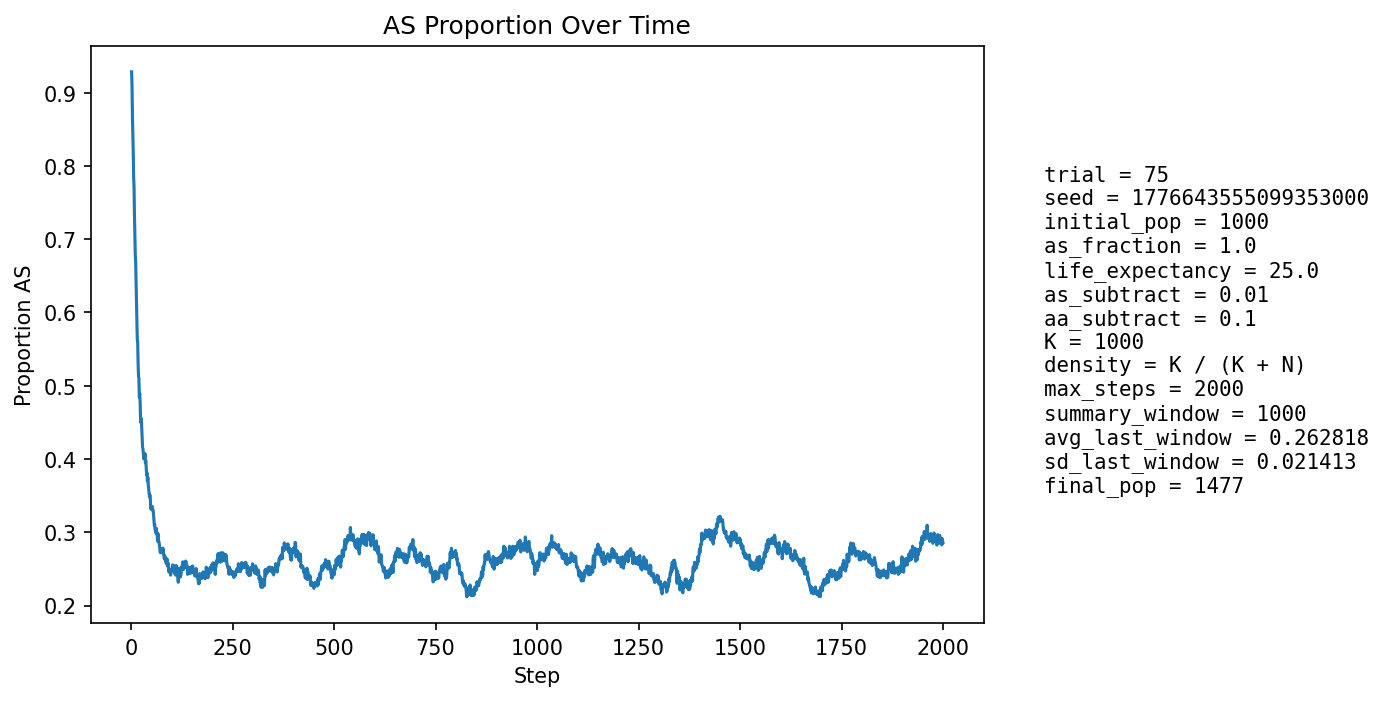

The table this chart was drawn from, first rows:
step, population_size, births, newborn_AA, newborn_AS, newborn_SS, prop_newborn_AA, prop_newborn_AS, prop_newborn_SS, prop_repro_AA, prop_repro_AS, prop_AS_population
1, 1021, 258, 73, 130, 55, 0.2829, 0.5039, 0.2132, 0.0, 1.0, 0.9285
2, 1011, 255, 56, 132, 67, 0.2196, 0.5176, 0.2627, 0.0, 1.0, 0.91
3, 1010, 257, 73, 117, 67, 0.284, 0.4553, 0.2607, 0.0, 1.0, 0.8693
4, 1018, 259, 66, 134, 59, 0.2548, 0.5174, 0.2278, 0.0, 1.0, 0.8468
5, 1028, 260, 70, 134, 56, 0.2692, 0.5154, 0.2154, 0.05725, 0.9427, 0.8191
6, 1040, 258, 84, 127, 47, 0.3256, 0.4922, 0.1822, 0.09943, 0.9006, 0.7846
7, 1032, 255, 67, 127, 61, 0.2627, 0.498, 0.2392, 0.1481, 0.8519, 0.7713
8, 1048, 258, 92, 117, 49, 0.3566, 0.4535, 0.1899, 0.1867, 0.8133, 0.7338
9, 1062, 260, 96, 121, 43, 0.3692, 0.4654, 0.1654, 0.2218, 0.7782, 0.7072
10, 1079, 262, 104, 119, 39, 0.3969, 0.4542, 0.1489, 0.263, 0.737, 0.6793
11, 1096, 260, 94, 136, 30, 0.3615, 0.5231, 0.1154, 0.2889, 0.7111, 0.6688
12, 1116, 259, 113, 120, 26, 0.4363, 0.4633, 0.1004, 0.3266, 0.6734, 0.6398
13, 1135, 259, 126, 109, 24, 0.4865, 0.4208, 0.09266, 0.3412, 0.6588, 0.6106
14, 1153, 264, 129, 110, 25, 0.4886, 0.4167, 0.0947, 0.3623, 0.6377, 0.5889
15, 1178, 268, 142, 107, 19, 0.5299, 0.3993, 0.0709, 0.364, 0.636, 0.5637
16, 1191, 270, 124, 120, 26, 0.4593, 0.4444, 0.0963, 0.3833, 0.6167, 0.5584
17, 1215, 272, 151, 102, 19, 0.5551, 0.375, 0.06985, 0.4101, 0.5899, 0.5309
18, 1225, 273, 150, 100, 23, 0.5495, 0.3663, 0.08425, 0.4305, 0.5695, 0.5135
19, 1240, 277, 140, 116, 21, 0.5054, 0.4188, 0.07581, 0.4571, 0.5429, 0.5097
20, 1263, 279, 168, 98, 13, 0.6022, 0.3513, 0.04659, 0.4647, 0.5353, 0.4846
21, 1268, 280, 137, 120, 23, 0.4893, 0.4286, 0.08214, 0.4866, 0.5134, 0.4897
22, 1291, 280, 157, 110, 13, 0.5607, 0.3929, 0.04643, 0.5047, 0.4953, 0.4771
23, 1307, 282, 178, 91, 13, 0.6312, 0.3227, 0.0461, 0.5124, 0.4876, 0.4552
24, 1319, 285, 168, 100, 17, 0.5895, 0.3509, 0.05965, 0.5297, 0.4703, 0.4496
25, 1332, 288, 150, 119, 19, 0.5208, 0.4132, 0.06597, 0.5247, 0.4753, 0.455
26, 1352, 291, 173, 104, 14, 0.5945, 0.3574, 0.04811, 0.5317, 0.4683, 0.4423
27, 1366, 291, 184, 98, 9, 0.6323, 0.3368, 0.03093, 0.546, 0.454, 0.4305
28, 1372, 291, 193, 86, 12, 0.6632, 0.2955, 0.04124, 0.5588, 0.4412, 0.4155
29, 1380, 293, 178, 100, 15, 0.6075, 0.3413, 0.05119, 0.5504, 0.4496, 0.4138
30, 1391, 294, 182, 98, 14, 0.619, 0.3333, 0.04762, 0.5571, 0.4429, 0.4076
31, 1409, 296, 189, 99, 8, 0.6385, 0.3345, 0.02703, 0.57, 0.43, 0.4003
32, 1416, 296, 177, 107, 12, 0.598, 0.3615, 0.04054, 0.5843, 0.4157, 0.4032
33, 1419, 296, 177, 103, 16, 0.598, 0.348, 0.05405, 0.5922, 0.4078, 0.4017
34, 1431, 298, 174, 117, 7, 0.5839, 0.3926, 0.02349, 0.597, 0.403, 0.4074
35, 1434, 299, 191, 91, 17, 0.6388, 0.3043, 0.05686, 0.5989, 0.4011, 0.3947
36, 1443, 300, 185, 106, 9, 0.6167, 0.3533, 0.03, 0.5964, 0.4036, 0.3978
37, 1438, 299, 192, 89, 18, 0.6421, 0.2977, 0.0602, 0.6005, 0.3995, 0.3887
38, 1445, 301, 204, 85, 12, 0.6777, 0.2824, 0.03987, 0.5918, 0.4082, 0.3785
39, 1451, 301, 191, 99, 11, 0.6346, 0.3289, 0.03654, 0.5986, 0.4014, 0.3811
40, 1457, 302, 206, 86, 10, 0.6821, 0.2848, 0.03311, 0.5932, 0.4068, 0.3699
41, 1453, 301, 185, 101, 15, 0.6146, 0.3355, 0.04983, 0.6022, 0.3978, 0.3751
42, 1458, 301, 203, 87, 11, 0.6744, 0.289, 0.03654, 0.6143, 0.3857, 0.3649
43, 1464, 301, 206, 88, 7, 0.6844, 0.2924, 0.02326, 0.6171, 0.3829, 0.3593
44, 1467, 301, 207, 86, 8, 0.6877, 0.2857, 0.02658, 0.628, 0.372, 0.3538
45, 1467, 302, 206, 86, 10, 0.6821, 0.2848, 0.03311, 0.6268, 0.3732, 0.3483
46, 1464, 301, 193, 95, 13, 0.6412, 0.3156, 0.04319, 0.6393, 0.3607, 0.3511
47, 1471, 303, 202, 93, 8, 0.6667, 0.3069, 0.0264, 0.6434, 0.3566, 0.3474
48, 1480, 303, 223, 74, 6, 0.736, 0.2442, 0.0198, 0.6511, 0.3489, 0.3331
49, 1482, 302, 213, 84, 5, 0.7053, 0.2781, 0.01656, 0.6547, 0.3453, 0.3313
50, 1476, 302, 200, 90, 12, 0.6623, 0.298, 0.03974, 0.6507, 0.3493, 0.3347
51, 1479, 303, 203, 91, 9, 0.67, 0.3003, 0.0297, 0.6515, 0.3485, 0.3347
52, 1483, 302, 204, 92, 6, 0.6755, 0.3046, 0.01987, 0.6609, 0.3391, 0.3351
53, 1484, 302, 211, 82, 9, 0.6987, 0.2715, 0.0298, 0.6684, 0.3316, 0.3302
54, 1483, 302, 208, 85, 9, 0.6887, 0.2815, 0.0298, 0.6658, 0.3342, 0.3297
55, 1487, 303, 218, 81, 4, 0.7195, 0.2673, 0.0132, 0.6636, 0.3364, 0.3241
56, 1487, 303, 223, 74, 6, 0.736, 0.2442, 0.0198, 0.6605, 0.3395, 0.3161
57, 1487, 302, 223, 72, 7, 0.7384, 0.2384, 0.02318, 0.6649, 0.3351, 0.3093
58, 1482, 303, 211, 82, 10, 0.6964, 0.2706, 0.033, 0.6684, 0.3316, 0.3104
59, 1478, 303, 219, 72, 12, 0.7228, 0.2376, 0.0396, 0.676, 0.324, 0.3031
60, 1475, 304, 213, 81, 10, 0.7007, 0.2664, 0.03289, 0.6799, 0.3201, 0.3037
... 1,940 more rows
